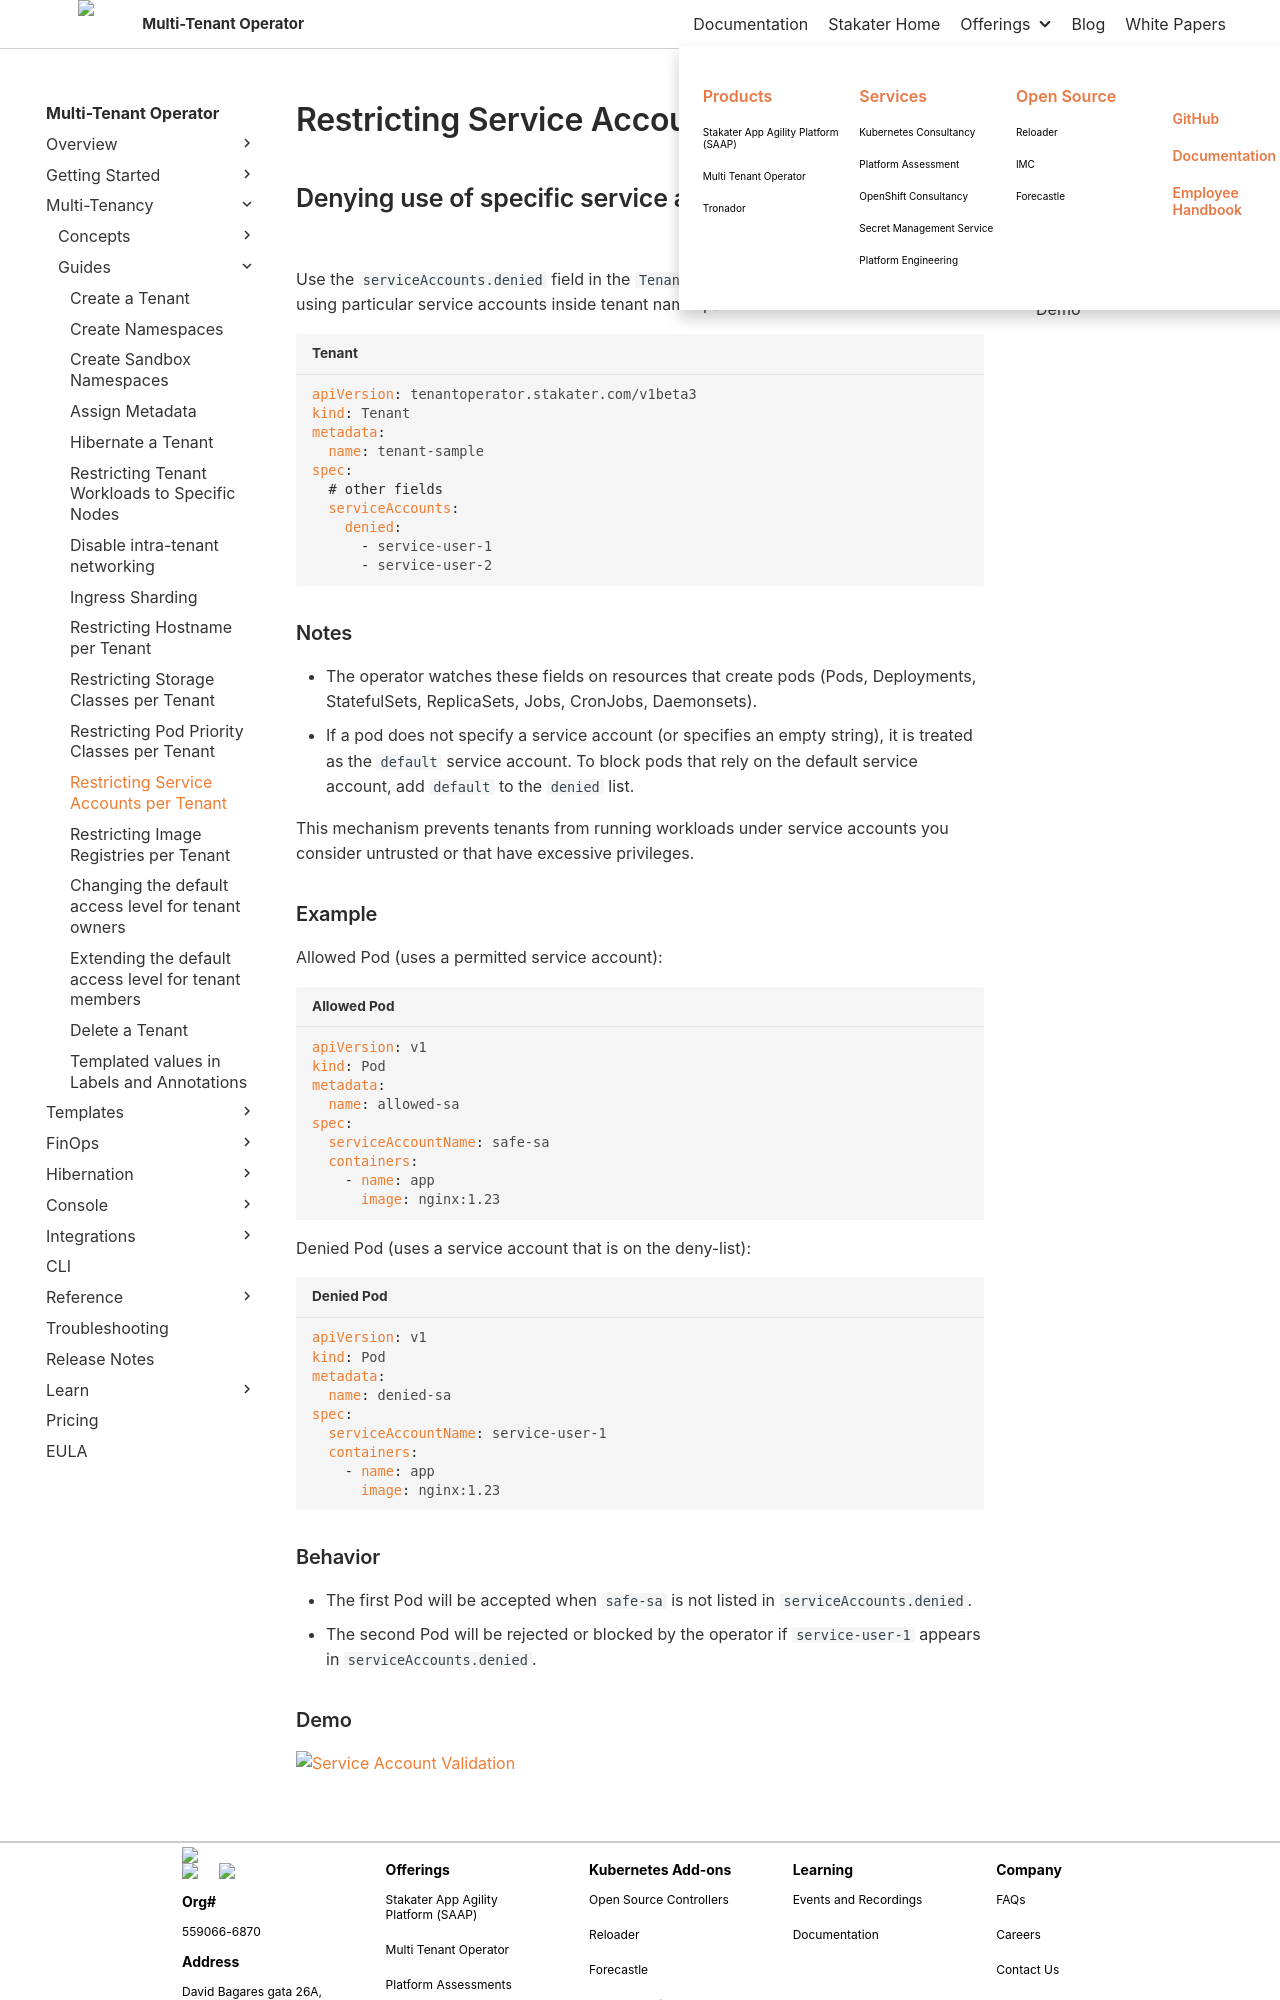

repository: stakater/mto-docs · page: 1.10/guides/service-accounts.html · generator: mkdocs

# Restricting Service Accounts per Tenant

## Denying use of specific service accounts inside a tenant

Use the `serviceAccounts.denied` field in the `Tenant` CR to block pods and controllers from using particular service accounts inside tenant namespaces.

```yaml title="Tenant"
apiVersion: tenantoperator.stakater.com/v1beta3
kind: Tenant
metadata:
  name: tenant-sample
spec:
  # other fields
  serviceAccounts:
    denied:
      - service-user-1
      - service-user-2
```

### Notes

- The operator watches these fields on resources that create pods (Pods, Deployments, StatefulSets, ReplicaSets, Jobs, CronJobs, Daemonsets).
- If a pod does not specify a service account (or specifies an empty string), it is treated as the `default` service account. To block pods that rely on the default service account, add `default` to the `denied` list.

This mechanism prevents tenants from running workloads under service accounts you consider untrusted or that have excessive privileges.

### Example

Allowed Pod (uses a permitted service account):

```yaml title="Allowed Pod"
apiVersion: v1
kind: Pod
metadata:
  name: allowed-sa
spec:
  serviceAccountName: safe-sa
  containers:
    - name: app
      image: nginx:1.23
```

Denied Pod (uses a service account that is on the deny-list):

```yaml title="Denied Pod"
apiVersion: v1
kind: Pod
metadata:
  name: denied-sa
spec:
  serviceAccountName: service-user-1
  containers:
    - name: app
      image: nginx:1.23
```
